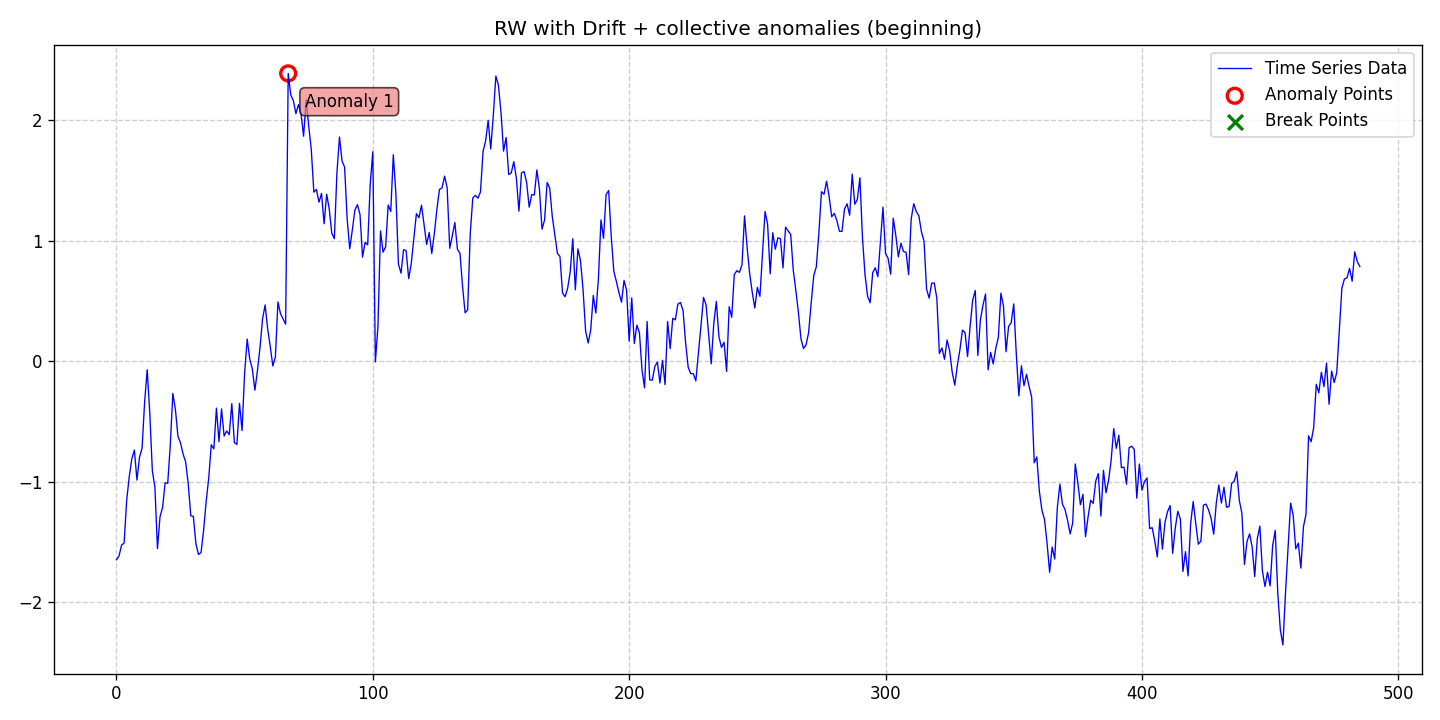

Source data for this figure (header and first rows):
date, data, stationary, det_lin_up, det_lin_down, det_quad, det_cubic, det_exp, det_damped, stoc_trend, volatility, single_seas, multiple_seas, point_anom_single, point_anom_multi, collect_anom, context_anom, mean_shift, var_shift, trend_shift, point_anom_count, point_anom_location, point_anom_point, collect_anom_count
2020-01-01, -1.648, 0, 0, 0, 0, 0, 0, 0, 1, 0, 0, 0, 0, 0, 1, 0, 0, 0, 0, 0, none, , 1
2020-01-02, -1.618, 0, 0, 0, 0, 0, 0, 0, 1, 0, 0, 0, 0, 0, 1, 0, 0, 0, 0, 0, none, , 1
2020-01-03, -1.527, 0, 0, 0, 0, 0, 0, 0, 1, 0, 0, 0, 0, 0, 1, 0, 0, 0, 0, 0, none, , 1
2020-01-04, -1.51, 0, 0, 0, 0, 0, 0, 0, 1, 0, 0, 0, 0, 0, 1, 0, 0, 0, 0, 0, none, , 1
2020-01-05, -1.154, 0, 0, 0, 0, 0, 0, 0, 1, 0, 0, 0, 0, 0, 1, 0, 0, 0, 0, 0, none, , 1
2020-01-06, -0.9589, 0, 0, 0, 0, 0, 0, 0, 1, 0, 0, 0, 0, 0, 1, 0, 0, 0, 0, 0, none, , 1
2020-01-07, -0.8108, 0, 0, 0, 0, 0, 0, 0, 1, 0, 0, 0, 0, 0, 1, 0, 0, 0, 0, 0, none, , 1
2020-01-08, -0.7387, 0, 0, 0, 0, 0, 0, 0, 1, 0, 0, 0, 0, 0, 1, 0, 0, 0, 0, 0, none, , 1
2020-01-09, -0.9873, 0, 0, 0, 0, 0, 0, 0, 1, 0, 0, 0, 0, 0, 1, 0, 0, 0, 0, 0, none, , 1
2020-01-10, -0.7978, 0, 0, 0, 0, 0, 0, 0, 1, 0, 0, 0, 0, 0, 1, 0, 0, 0, 0, 0, none, , 1
2020-01-11, -0.7221, 0, 0, 0, 0, 0, 0, 0, 1, 0, 0, 0, 0, 0, 1, 0, 0, 0, 0, 0, none, , 1
2020-01-12, -0.3382, 0, 0, 0, 0, 0, 0, 0, 1, 0, 0, 0, 0, 0, 1, 0, 0, 0, 0, 0, none, , 1
2020-01-13, -0.07165, 0, 0, 0, 0, 0, 0, 0, 1, 0, 0, 0, 0, 0, 1, 0, 0, 0, 0, 0, none, , 1
2020-01-14, -0.4265, 0, 0, 0, 0, 0, 0, 0, 1, 0, 0, 0, 0, 0, 1, 0, 0, 0, 0, 0, none, , 1
2020-01-15, -0.9083, 0, 0, 0, 0, 0, 0, 0, 1, 0, 0, 0, 0, 0, 1, 0, 0, 0, 0, 0, none, , 1
2020-01-16, -1.045, 0, 0, 0, 0, 0, 0, 0, 1, 0, 0, 0, 0, 0, 1, 0, 0, 0, 0, 0, none, , 1
2020-01-17, -1.556, 0, 0, 0, 0, 0, 0, 0, 1, 0, 0, 0, 0, 0, 1, 0, 0, 0, 0, 0, none, , 1
2020-01-18, -1.291, 0, 0, 0, 0, 0, 0, 0, 1, 0, 0, 0, 0, 0, 1, 0, 0, 0, 0, 0, none, , 1
2020-01-19, -1.215, 0, 0, 0, 0, 0, 0, 0, 1, 0, 0, 0, 0, 0, 1, 0, 0, 0, 0, 0, none, , 1
2020-01-20, -1.009, 0, 0, 0, 0, 0, 0, 0, 1, 0, 0, 0, 0, 0, 1, 0, 0, 0, 0, 0, none, , 1
2020-01-21, -1.015, 0, 0, 0, 0, 0, 0, 0, 1, 0, 0, 0, 0, 0, 1, 0, 0, 0, 0, 0, none, , 1
2020-01-22, -0.6989, 0, 0, 0, 0, 0, 0, 0, 1, 0, 0, 0, 0, 0, 1, 0, 0, 0, 0, 0, none, , 1
2020-01-23, -0.268, 0, 0, 0, 0, 0, 0, 0, 1, 0, 0, 0, 0, 0, 1, 0, 0, 0, 0, 0, none, , 1
2020-01-24, -0.4017, 0, 0, 0, 0, 0, 0, 0, 1, 0, 0, 0, 0, 0, 1, 0, 0, 0, 0, 0, none, , 1
2020-01-25, -0.6239, 0, 0, 0, 0, 0, 0, 0, 1, 0, 0, 0, 0, 0, 1, 0, 0, 0, 0, 0, none, , 1
2020-01-26, -0.6795, 0, 0, 0, 0, 0, 0, 0, 1, 0, 0, 0, 0, 0, 1, 0, 0, 0, 0, 0, none, , 1
2020-01-27, -0.7713, 0, 0, 0, 0, 0, 0, 0, 1, 0, 0, 0, 0, 0, 1, 0, 0, 0, 0, 0, none, , 1
2020-01-28, -0.8361, 0, 0, 0, 0, 0, 0, 0, 1, 0, 0, 0, 0, 0, 1, 0, 0, 0, 0, 0, none, , 1
2020-01-29, -1.017, 0, 0, 0, 0, 0, 0, 0, 1, 0, 0, 0, 0, 0, 1, 0, 0, 0, 0, 0, none, , 1
2020-01-30, -1.283, 0, 0, 0, 0, 0, 0, 0, 1, 0, 0, 0, 0, 0, 1, 0, 0, 0, 0, 0, none, , 1
2020-01-31, -1.29, 0, 0, 0, 0, 0, 0, 0, 1, 0, 0, 0, 0, 0, 1, 0, 0, 0, 0, 0, none, , 1
2020-02-01, -1.515, 0, 0, 0, 0, 0, 0, 0, 1, 0, 0, 0, 0, 0, 1, 0, 0, 0, 0, 0, none, , 1
2020-02-02, -1.605, 0, 0, 0, 0, 0, 0, 0, 1, 0, 0, 0, 0, 0, 1, 0, 0, 0, 0, 0, none, , 1
2020-02-03, -1.588, 0, 0, 0, 0, 0, 0, 0, 1, 0, 0, 0, 0, 0, 1, 0, 0, 0, 0, 0, none, , 1
2020-02-04, -1.405, 0, 0, 0, 0, 0, 0, 0, 1, 0, 0, 0, 0, 0, 1, 0, 0, 0, 0, 0, none, , 1
2020-02-05, -1.165, 0, 0, 0, 0, 0, 0, 0, 1, 0, 0, 0, 0, 0, 1, 0, 0, 0, 0, 0, none, , 1
2020-02-06, -0.9707, 0, 0, 0, 0, 0, 0, 0, 1, 0, 0, 0, 0, 0, 1, 0, 0, 0, 0, 0, none, , 1
2020-02-07, -0.6943, 0, 0, 0, 0, 0, 0, 0, 1, 0, 0, 0, 0, 0, 1, 0, 0, 0, 0, 0, none, , 1
2020-02-08, -0.7288, 0, 0, 0, 0, 0, 0, 0, 1, 0, 0, 0, 0, 0, 1, 0, 0, 0, 0, 0, none, , 1
2020-02-09, -0.3906, 0, 0, 0, 0, 0, 0, 0, 1, 0, 0, 0, 0, 0, 1, 0, 0, 0, 0, 0, none, , 1
2020-02-10, -0.6686, 0, 0, 0, 0, 0, 0, 0, 1, 0, 0, 0, 0, 0, 1, 0, 0, 0, 0, 0, none, , 1
2020-02-11, -0.3964, 0, 0, 0, 0, 0, 0, 0, 1, 0, 0, 0, 0, 0, 1, 0, 0, 0, 0, 0, none, , 1
2020-02-12, -0.6219, 0, 0, 0, 0, 0, 0, 0, 1, 0, 0, 0, 0, 0, 1, 0, 0, 0, 0, 0, none, , 1
2020-02-13, -0.5796, 0, 0, 0, 0, 0, 0, 0, 1, 0, 0, 0, 0, 0, 1, 0, 0, 0, 0, 0, none, , 1
2020-02-14, -0.6105, 0, 0, 0, 0, 0, 0, 0, 1, 0, 0, 0, 0, 0, 1, 0, 0, 0, 0, 0, none, , 1
2020-02-15, -0.3527, 0, 0, 0, 0, 0, 0, 0, 1, 0, 0, 0, 0, 0, 1, 0, 0, 0, 0, 0, none, , 1
2020-02-16, -0.6763, 0, 0, 0, 0, 0, 0, 0, 1, 0, 0, 0, 0, 0, 1, 0, 0, 0, 0, 0, none, , 1
2020-02-17, -0.6911, 0, 0, 0, 0, 0, 0, 0, 1, 0, 0, 0, 0, 0, 1, 0, 0, 0, 0, 0, none, , 1
2020-02-18, -0.3503, 0, 0, 0, 0, 0, 0, 0, 1, 0, 0, 0, 0, 0, 1, 0, 0, 0, 0, 0, none, , 1
2020-02-19, -0.5767, 0, 0, 0, 0, 0, 0, 0, 1, 0, 0, 0, 0, 0, 1, 0, 0, 0, 0, 0, none, , 1
2020-02-20, -0.09605, 0, 0, 0, 0, 0, 0, 0, 1, 0, 0, 0, 0, 0, 1, 0, 0, 0, 0, 0, none, , 1
2020-02-21, 0.1832, 0, 0, 0, 0, 0, 0, 0, 1, 0, 0, 0, 0, 0, 1, 0, 0, 0, 0, 0, none, , 1
2020-02-22, 0.01658, 0, 0, 0, 0, 0, 0, 0, 1, 0, 0, 0, 0, 0, 1, 0, 0, 0, 0, 0, none, , 1
2020-02-23, -0.06377, 0, 0, 0, 0, 0, 0, 0, 1, 0, 0, 0, 0, 0, 1, 0, 0, 0, 0, 0, none, , 1
2020-02-24, -0.2411, 0, 0, 0, 0, 0, 0, 0, 1, 0, 0, 0, 0, 0, 1, 0, 0, 0, 0, 0, none, , 1
2020-02-25, -0.07956, 0, 0, 0, 0, 0, 0, 0, 1, 0, 0, 0, 0, 0, 1, 0, 0, 0, 0, 0, none, , 1
2020-02-26, 0.114, 0, 0, 0, 0, 0, 0, 0, 1, 0, 0, 0, 0, 0, 1, 0, 0, 0, 0, 0, none, , 1
2020-02-27, 0.3518, 0, 0, 0, 0, 0, 0, 0, 1, 0, 0, 0, 0, 0, 1, 0, 0, 0, 0, 0, none, , 1
2020-02-28, 0.4665, 0, 0, 0, 0, 0, 0, 0, 1, 0, 0, 0, 0, 0, 1, 0, 0, 0, 0, 0, none, , 1
2020-02-29, 0.266, 0, 0, 0, 0, 0, 0, 0, 1, 0, 0, 0, 0, 0, 1, 0, 0, 0, 0, 0, none, , 1
... 426 more rows
